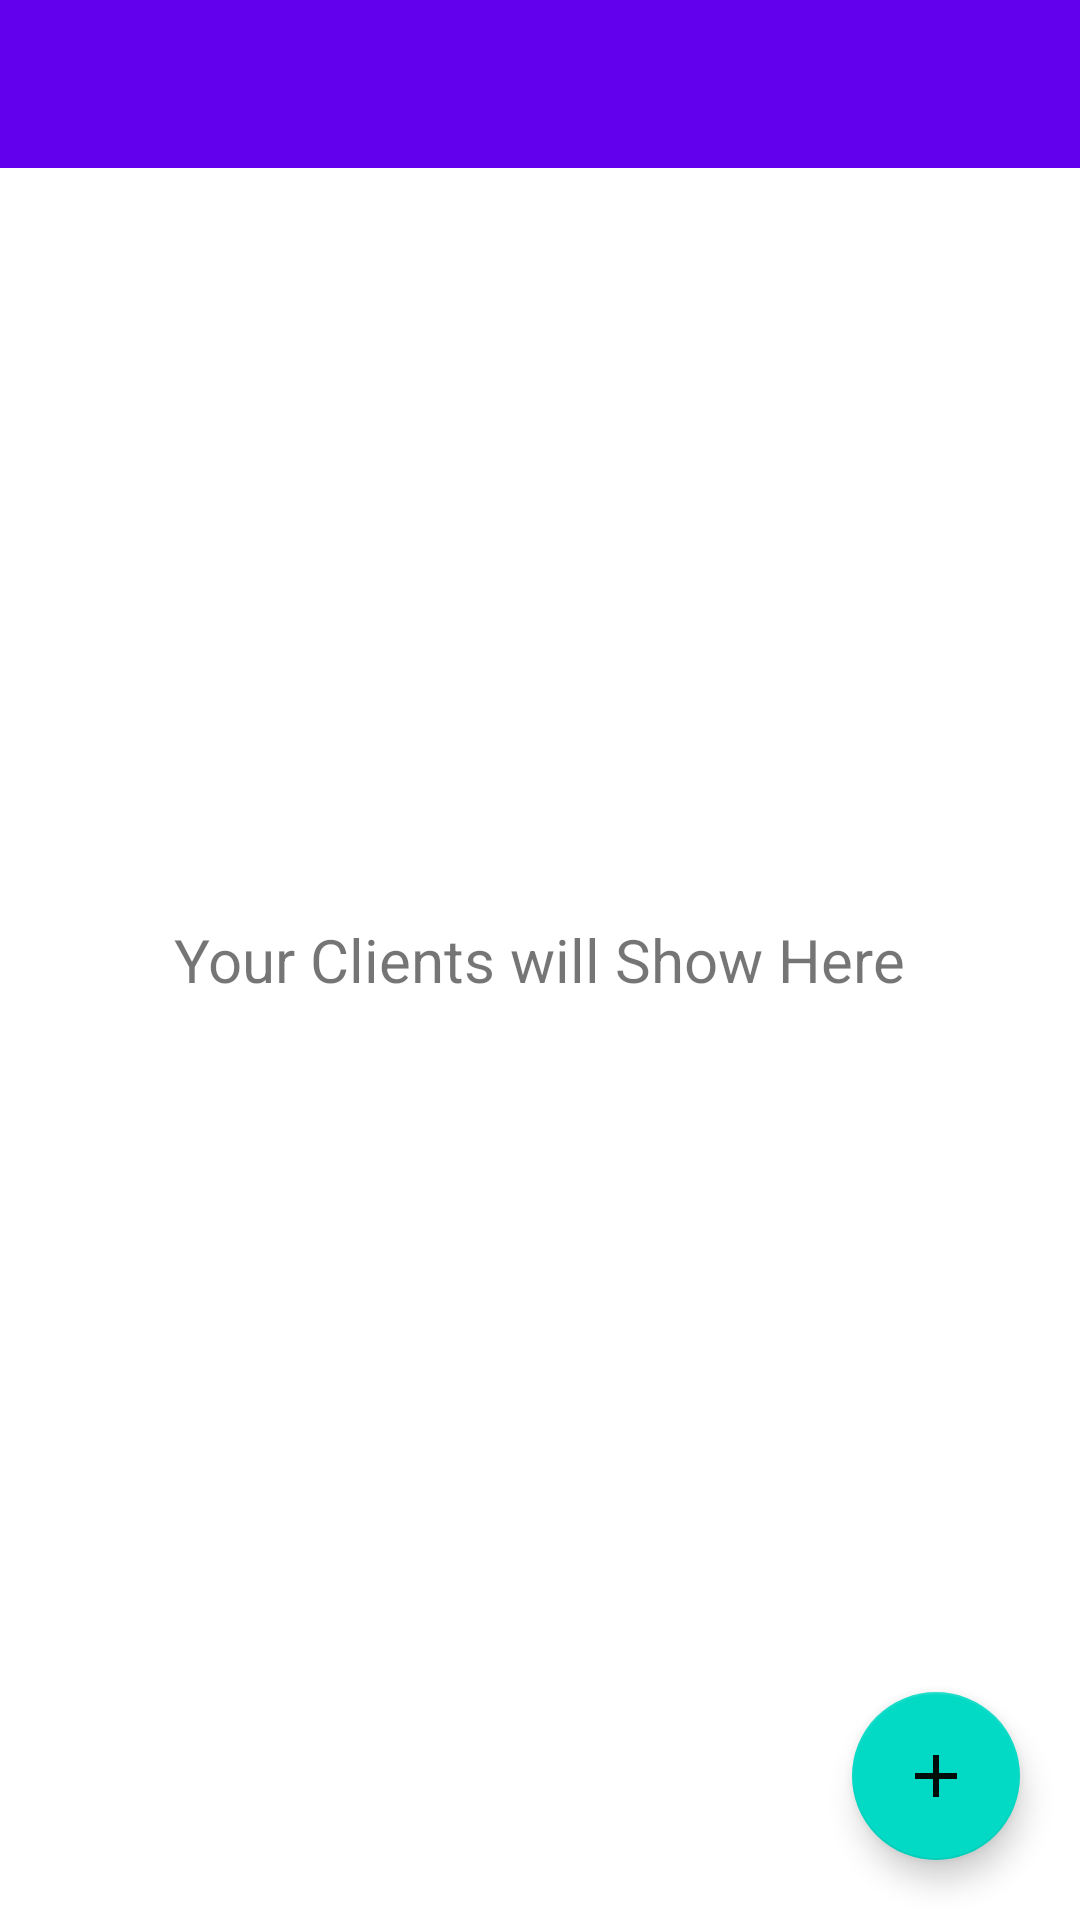

The Android layout XML behind this screen, and the referenced resources:
<!-- AndroidManifest.xml: application theme Theme.EstimatesCalculator -->
<!-- res/layout/fragment_choose_client.xml -->
<?xml version="1.0" encoding="utf-8"?>
<FrameLayout xmlns:android="http://schemas.android.com/apk/res/android"
    xmlns:app="http://schemas.android.com/apk/res-auto"
    xmlns:tools="http://schemas.android.com/tools"
    android:layout_width="match_parent"
    android:layout_height="match_parent"
    tools:context=".feature_client.choose_client.ChooseClientFragment">

    <LinearLayout
        android:layout_width="match_parent"
        android:layout_height="match_parent"
        android:orientation="vertical">

        <androidx.appcompat.widget.Toolbar
            android:id="@+id/mainToolBar"
            android:layout_width="match_parent"
            android:layout_height="?attr/actionBarSize"
            android:background="@color/design_default_color_primary"
            android:theme="@style/ThemeOverlay.AppCompat.Dark.ActionBar"
            app:popupTheme="@style/ThemeOverlay.AppCompat.Light" />


        <androidx.recyclerview.widget.RecyclerView
            android:id="@+id/clients_list"
            android:layout_width="match_parent"
            android:layout_height="match_parent"
            android:clipToPadding="false"
            android:paddingBottom="50dp"

            tools:listitem="@layout/adapter_clients_view" />


    </LinearLayout>

    <TextView
        android:id="@+id/tv_empty"
        android:layout_width="wrap_content"
        android:layout_height="wrap_content"
        android:text="@string/empty_clients"
        android:layout_gravity="center"
        android:gravity="center"
        android:textSize="20sp"
        android:layout_margin="16dp"/>

    <com.google.android.material.floatingactionbutton.FloatingActionButton
        android:id="@+id/fab"
        android:layout_width="wrap_content"
        android:layout_height="wrap_content"
        android:layout_gravity="bottom|end"
        android:layout_margin="20dp"
        android:contentDescription="@string/save"
        android:src="@drawable/add_sign" />


</FrameLayout>
<!-- resources referenced by this layout -->
<resources>
  <!-- drawable add_sign (drawable) -->
  <vector android:alpha="0.95" android:height="24dp"
      android:tint="#000" android:viewportHeight="24"
      android:viewportWidth="24" android:width="24dp" xmlns:android="http://schemas.android.com/apk/res/android">
      <path android:fillColor="@android:color/black" android:pathData="M19,13h-6v6h-2v-6H5v-2h6V5h2v6h6v2z"/>
  </vector>
  <string name="empty_clients">Your Clients will Show Here</string>
  <string name="save">Save</string>
  <style name="Theme.EstimatesCalculator" parent="Theme.MaterialComponents.DayNight.DarkActionBar">
          
          <item name="colorPrimary">@color/purple_500</item>
          <item name="colorPrimaryVariant">@color/purple_700</item>
          <item name="colorOnPrimary">@color/white</item>
          
          <item name="colorSecondary">@color/teal_200</item>
          <item name="colorSecondaryVariant">@color/teal_700</item>
          <item name="colorOnSecondary">@color/black</item>
          
          <item name="android:statusBarColor" tools:targetApi="l">?attr/colorPrimaryVariant</item>
          
      </style>
  <!-- not gathered from this repository: default colours our renderer supplied (Android Studio template values) -->
  <color name="purple_500">#FF6200EE</color>
  <color name="purple_700">#FF3700B3</color>
  <color name="teal_200">#FF03DAC5</color>
  <color name="teal_700">#FF018786</color>
  <color name="black">#FF000000</color>
  <color name="white">#FFFFFFFF</color>
</resources>
